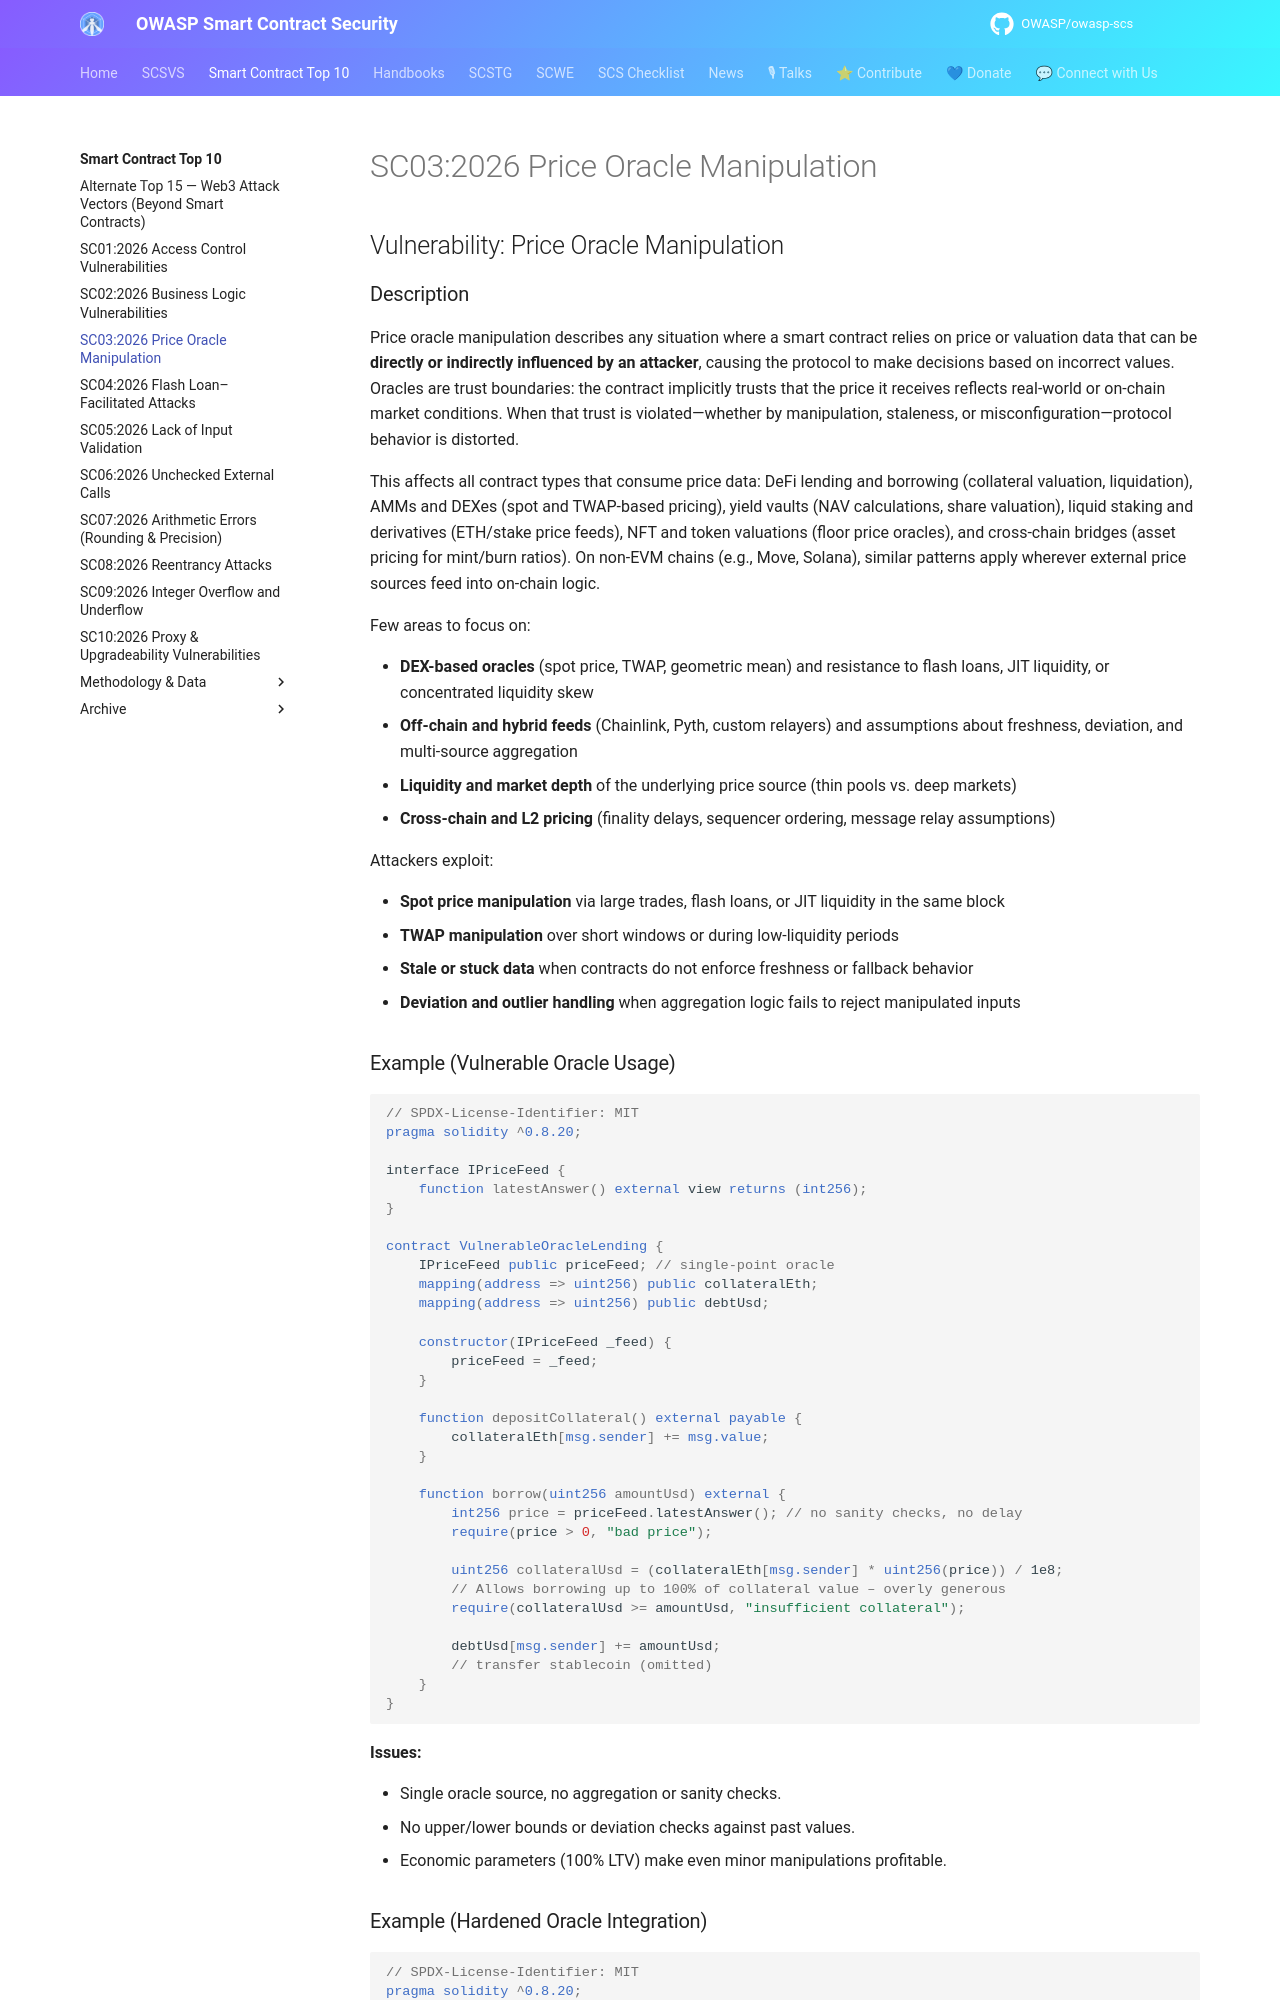

repository: OWASP/owasp-scs · page: sctop10/SC03-PriceOracleManipulation/index.html · generator: mkdocs

---
id: SC03
title: SC03:2026 Price Oracle Manipulation
hide:
  - toc
---

## Vulnerability: Price Oracle Manipulation

### Description

Price oracle manipulation describes any situation where a smart contract relies on price or valuation data that can be **directly or indirectly influenced by an attacker**, causing the protocol to make decisions based on incorrect values. Oracles are trust boundaries: the contract implicitly trusts that the price it receives reflects real-world or on-chain market conditions. When that trust is violated—whether by manipulation, staleness, or misconfiguration—protocol behavior is distorted.

This affects all contract types that consume price data: DeFi lending and borrowing (collateral valuation, liquidation), AMMs and DEXes (spot and TWAP-based pricing), yield vaults (NAV calculations, share valuation), liquid staking and derivatives (ETH/stake price feeds), NFT and token valuations (floor price oracles), and cross-chain bridges (asset pricing for mint/burn ratios). On non-EVM chains (e.g., Move, Solana), similar patterns apply wherever external price sources feed into on-chain logic.

Few areas to focus on:

- **DEX-based oracles** (spot price, TWAP, geometric mean) and resistance to flash loans, JIT liquidity, or concentrated liquidity skew
- **Off-chain and hybrid feeds** (Chainlink, Pyth, custom relayers) and assumptions about freshness, deviation, and multi-source aggregation
- **Liquidity and market depth** of the underlying price source (thin pools vs. deep markets)
- **Cross-chain and L2 pricing** (finality delays, sequencer ordering, message relay assumptions)

Attackers exploit:

- **Spot price manipulation** via large trades, flash loans, or JIT liquidity in the same block
- **TWAP manipulation** over short windows or during low-liquidity periods
- **Stale or stuck data** when contracts do not enforce freshness or fallback behavior
- **Deviation and outlier handling** when aggregation logic fails to reject manipulated inputs

### Example (Vulnerable Oracle Usage)

```solidity
// SPDX-License-Identifier: MIT
pragma solidity ^0.8.20;

interface IPriceFeed {
    function latestAnswer() external view returns (int256);
}

contract VulnerableOracleLending {
    IPriceFeed public priceFeed; // single-point oracle
    mapping(address => uint256) public collateralEth;
    mapping(address => uint256) public debtUsd;

    constructor(IPriceFeed _feed) {
        priceFeed = _feed;
    }

    function depositCollateral() external payable {
        collateralEth[msg.sender] += msg.value;
    }

    function borrow(uint256 amountUsd) external {
        int256 price = priceFeed.latestAnswer(); // no sanity checks, no delay
        require(price > 0, "bad price");

        uint256 collateralUsd = (collateralEth[msg.sender] * uint256(price)) / 1e8;
        // Allows borrowing up to 100% of collateral value – overly generous
        require(collateralUsd >= amountUsd, "insufficient collateral");

        debtUsd[msg.sender] += amountUsd;
        // transfer stablecoin (omitted)
    }
}
```

**Issues:**

- Single oracle source, no aggregation or sanity checks.
- No upper/lower bounds or deviation checks against past values.
- Economic parameters (100% LTV) make even minor manipulations profitable.
